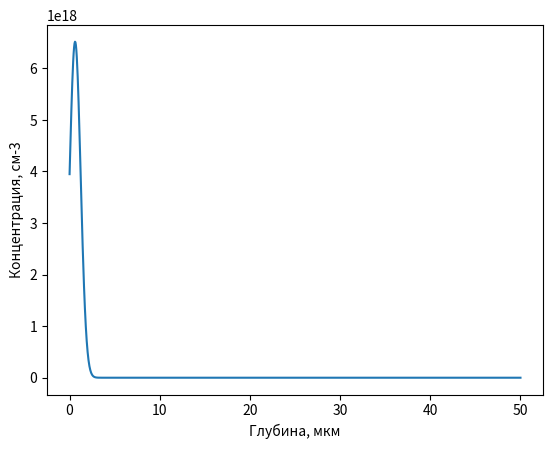

This figure's Python source:
'''Программа для расчета ядерной и электронной тормозных способностей ионов при ионной имплантации в соответствии с заданными условиями.
С помощью метода диффузионного приближения рассчитывается проецированный пробег и разброс проецированных пробегов.
Для полученных значений рассчитывается также гауссовский профиль профиль распределения примеси и отображается в виде графика'''

import numpy as np
import math as mt
import matplotlib.pyplot as plt

#Константы
N = 1000
#aem = 1.67e-27
q = 1.6e-19
epsilon_0 = 8.85e-14
p = 0.005
q2=1.44e-7

a0 = 0.529e-7
a1 = 1.1383
b1 = 0.01321
d1 = 0.19593
c1 = 0.21226

#Параметры арсенида галия
m2 = (69.72 + 74.92) / 2 #* aem
z2 = (31 + 33) / 2
#Параметры серы
m1 = 32.06# * aem
z1 = 16
#Значение энергии и дозы
E = 150000 # ev
Q = 1e15

a = 0.8854 * a0 / ((z1 ** 0.66 + z2 ** 0.66)) ** 0.5


#шаг энергии
dE = E / N

Rp = np.zeros(N + 1)
Csi = np.zeros(N + 1)
dRpl = np.zeros(N + 1)

#Проецированный пробег
for i in range(1, N + 1):
    E = dE*i
    eps = (a * m2 * E) / (z1 * z2 * q2 * (m1 + m2))

    # Условие для расчета ядерной тормозной в зависимости от эпислона
    if eps < 10:
        sn_0 = mt.log(1 + a1 * eps) / (2 * (eps + b1 * eps ** c1 + d1 * eps ** 0.5))
    else:
        sn_0 = mt.log(eps) / (2 * eps)

    # Перерасчет ядерной тормозной
    Sn = (8.462E-15 * z2 * z1 * m1 * sn_0) / ((m2 + m1) * (z2 ** 0.23 + z1 ** 0.23)) * 4.42E22

    # Коэффициент Линхарда Cr и Ce
    k1 = z1 ** (1 / 6) * 0.0793 * z1 ** (1 / 2) * (m1 + m2) ** (3 / 2) / ((z2 ** (2 / 3) + z1 ** (2 / 3)) ** (3 / 4) * m1 ** (3 / 2) * m2 ** (1 / 2))
    Cr = (4 * 3.14 * a ** 2 * m1 * m2) / (m1 + m2) ** 2
    Ce = 4 * 3.1416 * a * m2 / (z1 * z2 * q2 * (m1 + m2))

    # Коэффициент пропорциональности и электронная тормозная
    k = k1 * Cr / Ce ** 0.5
    Se = (k * i ** 0.5) * 4.42E22

    Rp[i] = Rp[i - 1] + (1 - (m2 / m1) * (Sn / (Sn + Se)) * (dE / E)) * (dE / (Sn + Se))
#Кси для расчета разброса
    Csi[i] = Csi[i - 1] + (2 * Rp[N] / (Se + Sn)) * dE
#Базовый разброс проецированного пробега
    dRpl[i] = (dRpl[i - 1] ** 2 + (Csi[N] - 2 * dRpl[i - 1] ** 2) * (m2 / m1) * (Sn / (Sn + Se)) * (dE / E)) ** 0.5

x = np.zeros(N + 1)
print(Csi[N],' ',Rp[N],' ',dRpl[N])
dRp = mt.fabs(Csi[N] - Rp[N] ** 2 - dRpl[N] ** 2) ** 0.5

x2 = np.zeros(N + 1)

dx = p / N

x[0] = 0
x2[0] = 0

for i in range (1, N + 1):
    x[i] = x[i - 1] + dx
    x2[i] = x[i] / 1e-4 # mkm

C = np.zeros(N + 1)

#Расчет распределения для графика
for i in range (0, N + 1):
    C[i] = Q / ((2 * 3.1415) ** 0.5 * dRp) * mt.exp(-(x[i] - Rp[N]) ** 2 / (2 * dRp ** 2))

plt.plot(x2, C)
plt.xlabel('Глубина, мкм')
plt.ylabel('Концентрация, см-3')
plt.show()